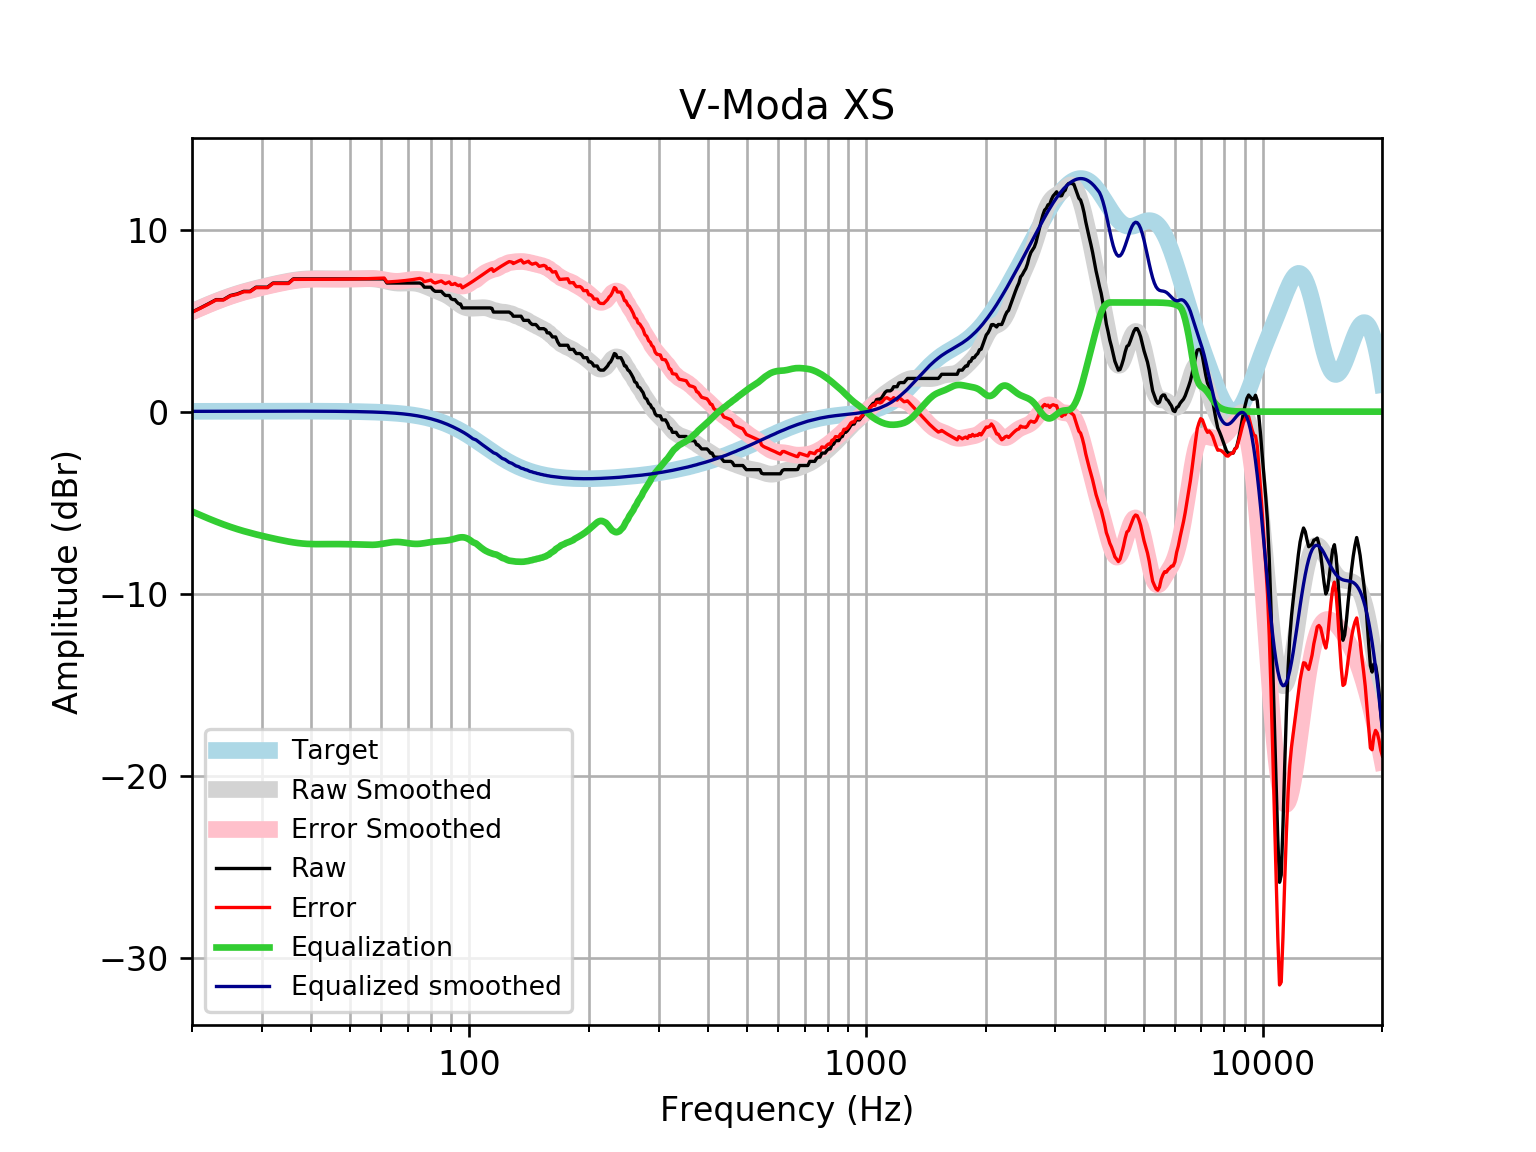

Source data for this figure (header and first rows):
frequency, raw, error, smoothed, error_smoothed, equalization, equalized_raw, equalized_smoothed, target
20, 5.472, 5.456, 5.503, 5.487, -5.487, -0.01485, 0.01646, 0.01648
21, 5.7, 5.682, 5.706, 5.688, -5.688, 0.01207, 0.01765, 0.01765
22, 5.928, 5.909, 5.892, 5.873, -5.873, 0.05462, 0.01877, 0.01876
23, 6.156, 6.136, 6.063, 6.043, -6.043, 0.1128, 0.01984, 0.01983
24, 6.156, 6.135, 6.218, 6.197, -6.197, -0.0413, 0.02085, 0.02084
25, 6.384, 6.362, 6.356, 6.334, -6.334, 0.04945, 0.02181, 0.02179
26, 6.469, 6.446, 6.479, 6.456, -6.456, 0.01287, 0.02271, 0.02269
27, 6.612, 6.588, 6.587, 6.564, -6.564, 0.04795, 0.02355, 0.02353
28, 6.612, 6.587, 6.684, 6.659, -6.659, -0.04773, 0.02433, 0.02431
29, 6.84, 6.815, 6.771, 6.746, -6.746, 0.09406, 0.02504, 0.02502
30, 6.84, 6.814, 6.85, 6.824, -6.824, 0.0154, 0.02567, 0.02566
31, 6.84, 6.813, 6.923, 6.897, -6.897, -0.05749, 0.02623, 0.02622
32, 7.068, 7.041, 6.992, 6.965, -6.965, 0.1023, 0.02668, 0.02668
33, 7.068, 7.041, 7.056, 7.029, -7.029, 0.03868, 0.02704, 0.02704
34, 7.068, 7.04, 7.115, 7.087, -7.087, -0.01985, 0.02728, 0.02728
35, 7.068, 7.04, 7.167, 7.14, -7.14, -0.07226, 0.0274, 0.0274
36, 7.295, 7.268, 7.212, 7.185, -7.185, 0.1107, 0.02739, 0.02739
37, 7.295, 7.268, 7.248, 7.221, -7.221, 0.07424, 0.02723, 0.02723
38, 7.295, 7.269, 7.275, 7.249, -7.249, 0.0469, 0.02691, 0.02692
39, 7.295, 7.269, 7.293, 7.267, -7.267, 0.02846, 0.02643, 0.02644
40, 7.295, 7.27, 7.303, 7.278, -7.278, 0.01785, 0.02578, 0.02579
41, 7.295, 7.271, 7.307, 7.282, -7.282, 0.01334, 0.02495, 0.02496
42, 7.295, 7.272, 7.307, 7.283, -7.283, 0.01286, 0.02393, 0.02393
43, 7.295, 7.273, 7.304, 7.281, -7.281, 0.0144, 0.02272, 0.02272
44, 7.295, 7.274, 7.3, 7.279, -7.279, 0.01633, 0.0213, 0.0213
45, 7.295, 7.276, 7.298, 7.278, -7.278, 0.01762, 0.01968, 0.01967
46, 7.295, 7.278, 7.295, 7.278, -7.278, 0.01784, 0.01785, 0.01783
47, 7.295, 7.28, 7.294, 7.278, -7.278, 0.01698, 0.01579, 0.01577
48, 7.295, 7.282, 7.294, 7.28, -7.28, 0.01522, 0.0135, 0.01347
49, 7.295, 7.285, 7.294, 7.283, -7.283, 0.01266, 0.01097, 0.01094
50, 7.295, 7.287, 7.294, 7.286, -7.286, 0.009247, 0.008186, 0.008144
51, 7.295, 7.29, 7.296, 7.291, -7.291, 0.004761, 0.005126, 0.00508
52, 7.295, 7.294, 7.298, 7.296, -7.296, -0.0009888, 0.001774, 0.001724
53, 7.295, 7.297, 7.301, 7.303, -7.303, -0.007882, -0.001894, -0.001946
54, 7.295, 7.301, 7.305, 7.311, -7.311, -0.01522, -0.005905, -0.005958
55, 7.295, 7.306, 7.307, 7.317, -7.317, -0.02163, -0.01029, -0.01034
56, 7.295, 7.311, 7.306, 7.321, -7.321, -0.02516, -0.01508, -0.01514
57, 7.295, 7.316, 7.299, 7.319, -7.319, -0.02369, -0.02033, -0.02038
58, 7.295, 7.322, 7.285, 7.311, -7.311, -0.0155, -0.02607, -0.02611
59, 7.295, 7.328, 7.263, 7.295, -7.295, 0.0001115, -0.03234, -0.03238
60, 7.295, 7.335, 7.234, 7.273, -7.273, 0.02247, -0.03921, -0.03925
61, 7.295, 7.342, 7.199, 7.246, -7.246, 0.04938, -0.04672, -0.04675
62, 7.068, 7.123, 7.163, 7.218, -7.218, -0.1504, -0.05494, -0.05496
63, 7.068, 7.131, 7.128, 7.192, -7.192, -0.1248, -0.06392, -0.06393
64, 7.068, 7.141, 7.099, 7.173, -7.173, -0.1054, -0.07372, -0.07373
65, 7.068, 7.152, 7.078, 7.162, -7.162, -0.09459, -0.0844, -0.08441
66, 7.068, 7.164, 7.065, 7.161, -7.161, -0.0935, -0.09604, -0.09603
67, 7.068, 7.176, 7.06, 7.169, -7.169, -0.1016, -0.1087, -0.1087
68, 7.068, 7.19, 7.062, 7.185, -7.185, -0.1171, -0.1224, -0.1224
69, 7.068, 7.205, 7.067, 7.205, -7.205, -0.1371, -0.1372, -0.1372
70, 7.068, 7.221, 7.073, 7.226, -7.226, -0.1584, -0.1533, -0.1533
71, 7.068, 7.238, 7.075, 7.245, -7.245, -0.1777, -0.1706, -0.1706
72, 7.068, 7.257, 7.071, 7.26, -7.26, -0.1924, -0.1892, -0.1892
73, 7.068, 7.277, 7.059, 7.268, -7.268, -0.2004, -0.2092, -0.2092
74, 7.068, 7.298, 7.038, 7.268, -7.268, -0.2007, -0.2306, -0.2305
75, 7.068, 7.321, 7.007, 7.261, -7.261, -0.1933, -0.2535, -0.2534
76, 7.004, 7.282, 6.969, 7.247, -7.247, -0.2423, -0.2778, -0.2778
77, 6.84, 7.143, 6.924, 7.228, -7.228, -0.3883, -0.3037, -0.3037
78, 6.84, 7.171, 6.875, 7.207, -7.207, -0.3671, -0.3312, -0.3312
79, 6.84, 7.2, 6.825, 7.185, -7.185, -0.3457, -0.3604, -0.3603
... 553 more rows
